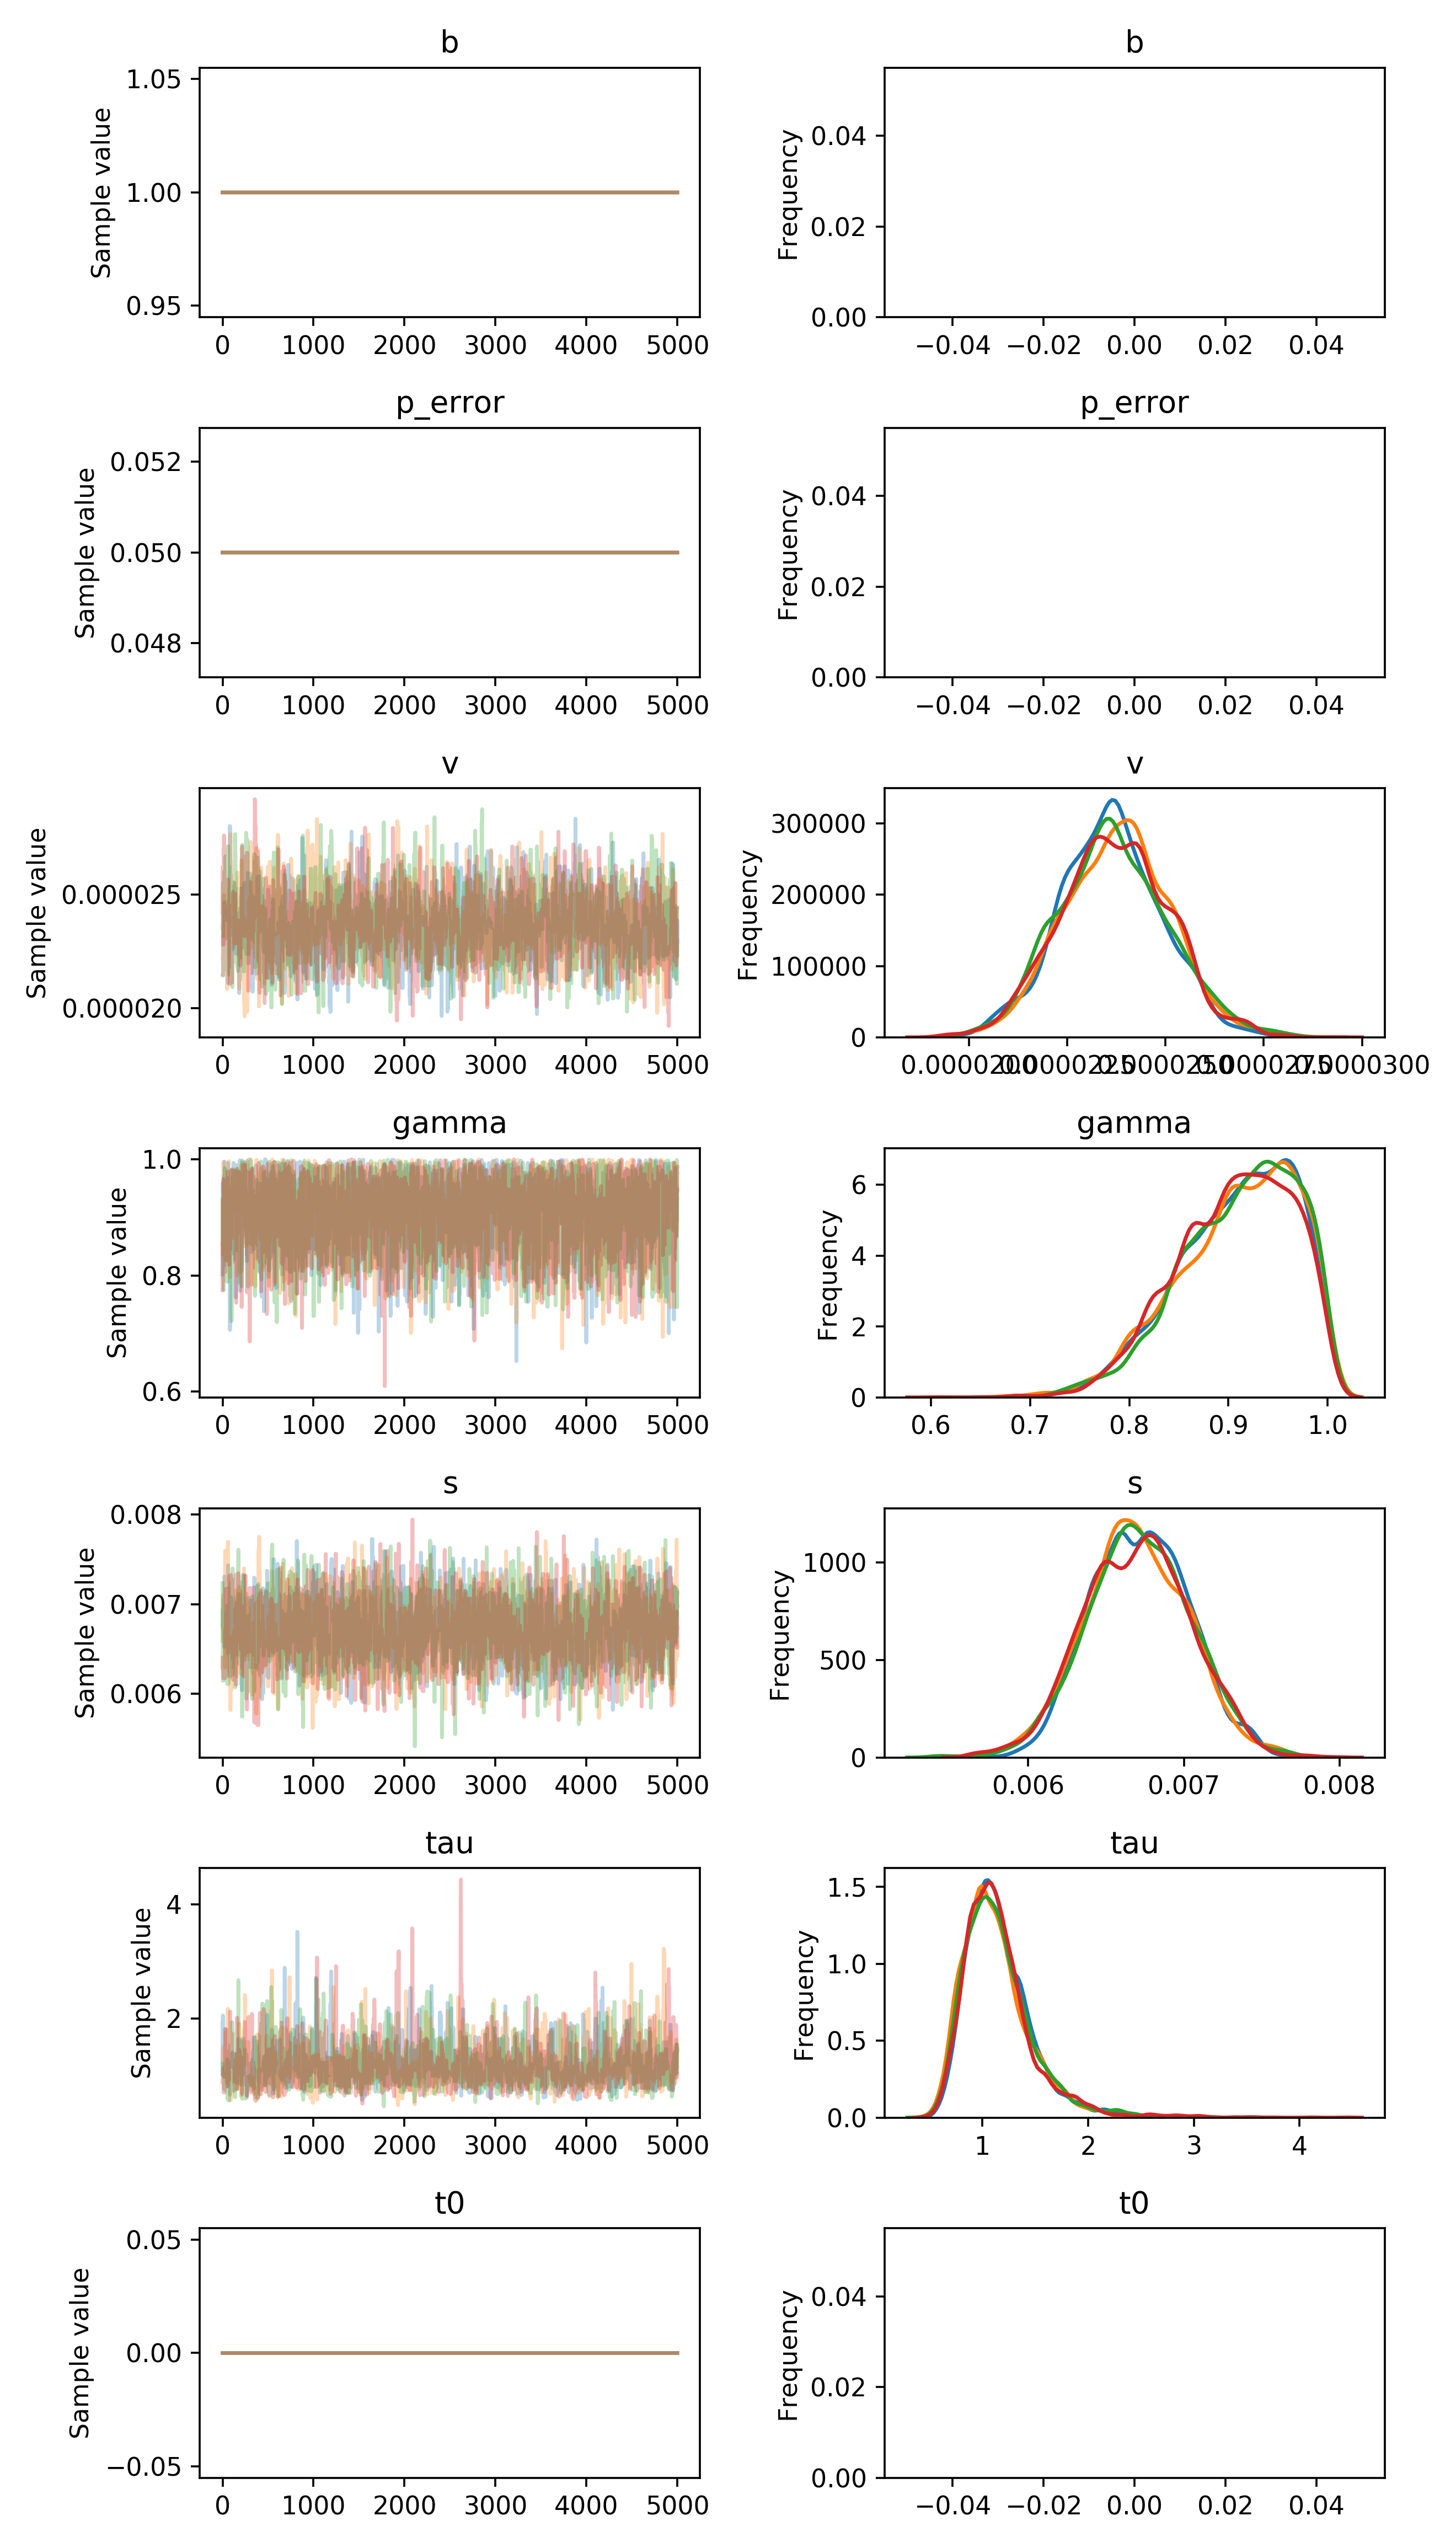

Source data for this figure (header and first rows):
, b, p_error, v__0_0, gamma__0_0, s__0_0, tau__0_0, t0__0_0
0, 1.0, 0.05, 2.1455122084692182e-05, 0.8016, 0.006765, 1.024, 0.0
1, 1.0, 0.05, 2.1455122084692182e-05, 0.8016, 0.006937, 1.918, 0.0
2, 1.0, 0.05, 2.1455122084692182e-05, 0.959, 0.006937, 1.654, 0.0
3, 1.0, 0.05, 2.1455122084692182e-05, 0.941, 0.006937, 1.654, 0.0
4, 1.0, 0.05, 2.1455122084692182e-05, 0.941, 0.006937, 2.048, 0.0
5, 1.0, 0.05, 2.1455122084692182e-05, 0.941, 0.006937, 1.15, 0.0
6, 1.0, 0.05, 2.1455122084692182e-05, 0.941, 0.006731, 1.15, 0.0
7, 1.0, 0.05, 2.1455122084692182e-05, 0.9339, 0.006731, 1.15, 0.0
8, 1.0, 0.05, 2.320248639974587e-05, 0.9339, 0.006731, 1.676, 0.0
9, 1.0, 0.05, 2.320248639974587e-05, 0.9339, 0.006731, 1.676, 0.0
10, 1.0, 0.05, 2.256509953079782e-05, 0.9339, 0.006731, 1.676, 0.0
11, 1.0, 0.05, 2.256509953079782e-05, 0.9339, 0.007063, 1.253, 0.0
12, 1.0, 0.05, 2.2427245016860385e-05, 0.8161, 0.007063, 1.253, 0.0
13, 1.0, 0.05, 2.2427245016860385e-05, 0.8841, 0.006618, 1.231, 0.0
14, 1.0, 0.05, 2.2427245016860385e-05, 0.8841, 0.006618, 1.231, 0.0
15, 1.0, 0.05, 2.2427245016860385e-05, 0.8841, 0.007016, 1.231, 0.0
16, 1.0, 0.05, 2.2427245016860385e-05, 0.8841, 0.006522, 1.231, 0.0
17, 1.0, 0.05, 2.213661118083779e-05, 0.8841, 0.006522, 1.231, 0.0
18, 1.0, 0.05, 2.213661118083779e-05, 0.8841, 0.006522, 1.231, 0.0
19, 1.0, 0.05, 2.467249958043901e-05, 0.8841, 0.006638, 1.231, 0.0
20, 1.0, 0.05, 2.3807339663771428e-05, 0.9495, 0.007311, 1.231, 0.0
21, 1.0, 0.05, 2.3805511246531204e-05, 0.9495, 0.007286, 0.9817, 0.0
22, 1.0, 0.05, 2.3805511246531204e-05, 0.9961, 0.007286, 0.973, 0.0
23, 1.0, 0.05, 2.2024945886069605e-05, 0.9147, 0.007286, 1.313, 0.0
24, 1.0, 0.05, 2.2024945886069605e-05, 0.9756, 0.007286, 1.313, 0.0
25, 1.0, 0.05, 2.25377099766706e-05, 0.9756, 0.006676, 1.313, 0.0
26, 1.0, 0.05, 2.25377099766706e-05, 0.9272, 0.007281, 1.369, 0.0
27, 1.0, 0.05, 2.25377099766706e-05, 0.9272, 0.007281, 1.369, 0.0
28, 1.0, 0.05, 2.4069926960594965e-05, 0.9272, 0.007145, 1.369, 0.0
29, 1.0, 0.05, 2.3710898998213358e-05, 0.9272, 0.007145, 1.369, 0.0
30, 1.0, 0.05, 2.429266857583689e-05, 0.9325, 0.007145, 1.369, 0.0
31, 1.0, 0.05, 2.2064368401838384e-05, 0.9325, 0.007145, 1.369, 0.0
32, 1.0, 0.05, 2.2064368401838384e-05, 0.9325, 0.007145, 1.28, 0.0
33, 1.0, 0.05, 2.38293206522697e-05, 0.9325, 0.007145, 1.28, 0.0
34, 1.0, 0.05, 2.38293206522697e-05, 0.8906, 0.006777, 1.28, 0.0
35, 1.0, 0.05, 2.38293206522697e-05, 0.8906, 0.006777, 1.28, 0.0
36, 1.0, 0.05, 2.38293206522697e-05, 0.8906, 0.006777, 1.224, 0.0
37, 1.0, 0.05, 2.38293206522697e-05, 0.8906, 0.006777, 1.224, 0.0
38, 1.0, 0.05, 2.453900981299177e-05, 0.8906, 0.006777, 1.224, 0.0
39, 1.0, 0.05, 2.232430597040778e-05, 0.8999, 0.006777, 1.224, 0.0
40, 1.0, 0.05, 2.1690670781863605e-05, 0.8999, 0.006777, 1.224, 0.0
41, 1.0, 0.05, 2.1690670781863605e-05, 0.8999, 0.006777, 1.807, 0.0
42, 1.0, 0.05, 2.334015302758819e-05, 0.8999, 0.006777, 1.807, 0.0
43, 1.0, 0.05, 2.334015302758819e-05, 0.8999, 0.006777, 1.165, 0.0
44, 1.0, 0.05, 2.334015302758819e-05, 0.9196, 0.006777, 1.165, 0.0
45, 1.0, 0.05, 2.4134172865920325e-05, 0.9196, 0.006777, 1.165, 0.0
46, 1.0, 0.05, 2.4134172865920325e-05, 0.97, 0.006777, 1.165, 0.0
47, 1.0, 0.05, 2.4134172865920325e-05, 0.9886, 0.006777, 1.137, 0.0
48, 1.0, 0.05, 2.4134172865920325e-05, 0.9886, 0.006777, 1.137, 0.0
49, 1.0, 0.05, 2.4134172865920325e-05, 0.9913, 0.006777, 1.027, 0.0
50, 1.0, 0.05, 2.4134172865920325e-05, 0.9913, 0.006777, 1.027, 0.0
51, 1.0, 0.05, 2.4134172865920325e-05, 0.8448, 0.006796, 1.027, 0.0
52, 1.0, 0.05, 2.4134172865920325e-05, 0.8262, 0.006702, 1.027, 0.0
53, 1.0, 0.05, 2.4003358255083857e-05, 0.8262, 0.006944, 1.027, 0.0
54, 1.0, 0.05, 2.4003358255083857e-05, 0.9621, 0.006944, 1.027, 0.0
55, 1.0, 0.05, 2.4003358255083857e-05, 0.9621, 0.006615, 0.7997, 0.0
56, 1.0, 0.05, 2.2994052501846973e-05, 0.9804, 0.006615, 1.093, 0.0
57, 1.0, 0.05, 2.2994052501846973e-05, 0.9804, 0.006615, 1.093, 0.0
58, 1.0, 0.05, 2.1099167266797922e-05, 0.9937, 0.006652, 1.093, 0.0
59, 1.0, 0.05, 2.1099167266797922e-05, 0.9937, 0.006652, 1.093, 0.0
... 19,940 more rows
